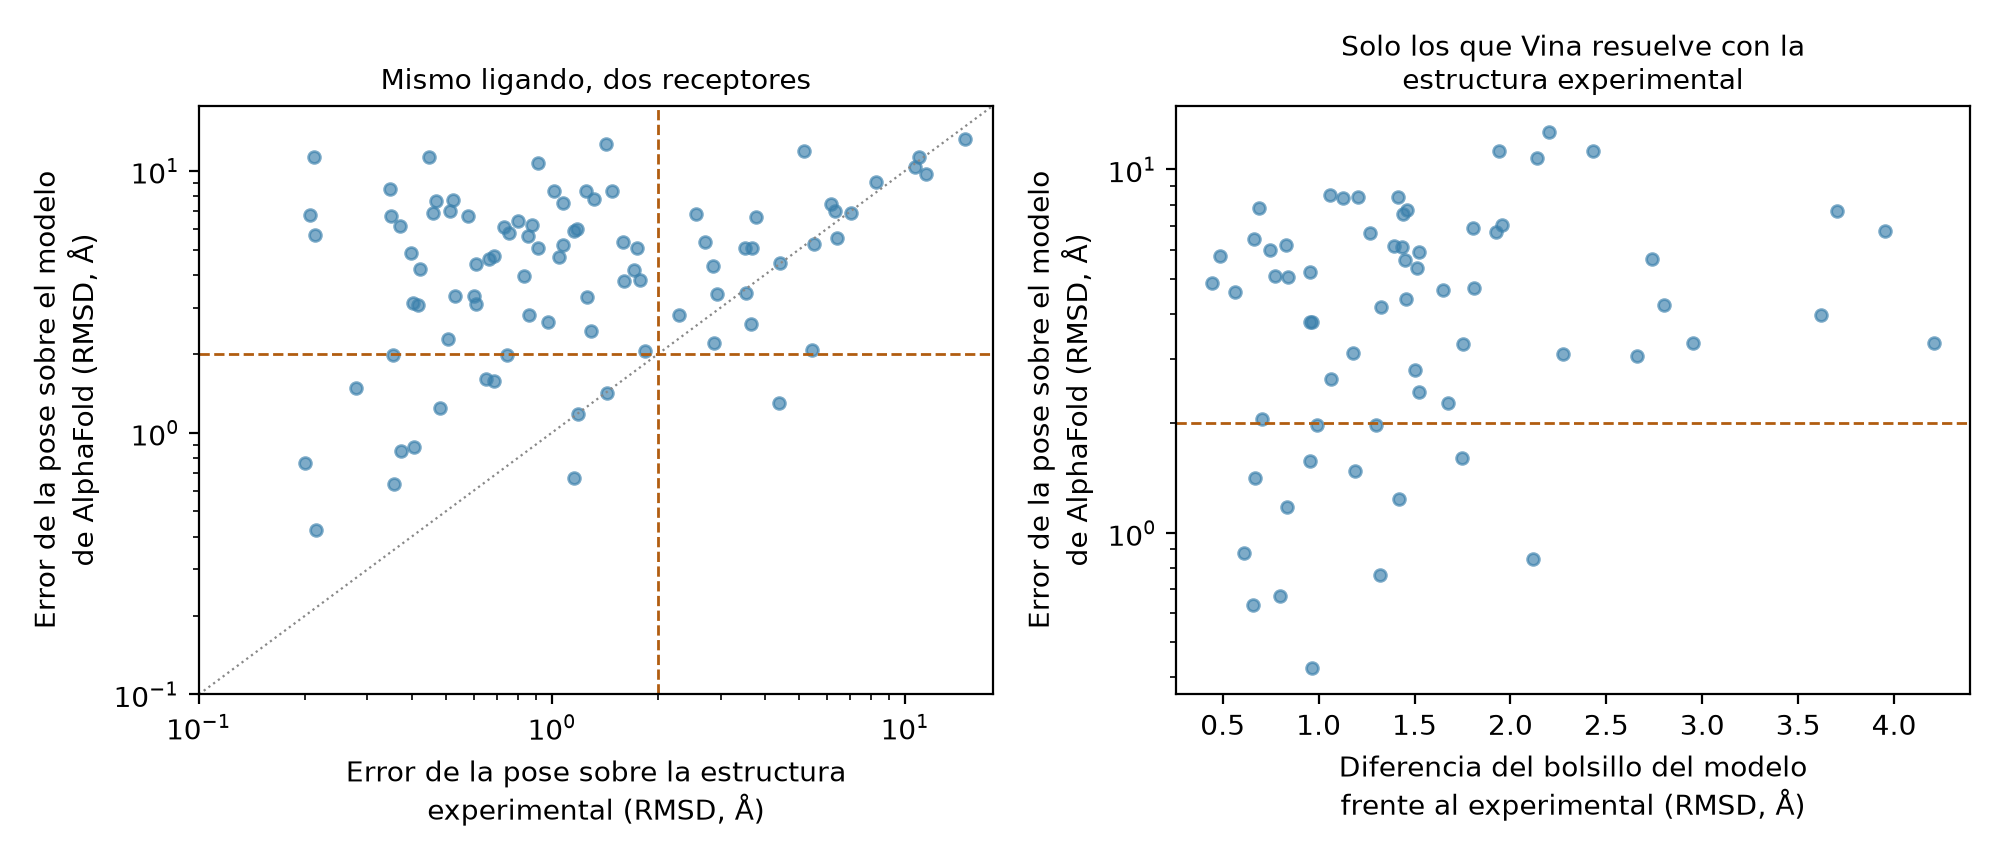

Values plotted in this chart, from the file beside it:
complejo, uniprot, caja_A, metal_en_bolsillo, energia_af, rmsd_af, rmsd_min_af, acierta_af, n_poses_af, energia_exp, rmsd_exp, rmsd_min_exp, acierta_exp, n_poses_exp, estado, plddt_bolsillo, rmsd_atomos_bolsillo
8DKO_TFB, F7X6I3, 12.0, False, -4.281, 4.401, 2.102, False, 9, -5.231, 0.6088, 0.6088, True, 9, ok, 83.84, 1.456
7MWU_ZPM, P09546, 12.0, False, -4.375, 5.646, 1.86, False, 9, -5.058, 0.8572, 0.7545, True, 9, ok, 82.91, 1.448
6YQV_8K2, P00734, 12.0, False, 3.232, 3.967, 3.595, False, 4, -5.265, 0.8342, 0.8342, True, 9, ok, 80.91, 3.617
8CGC_LMR, P07333, 12.0, False, -2.847, 5.086, 3.65, False, 9, -3.131, 3.511, 1.22, False, 9, ok, 73.36, 0.8133
7JUD_MMA, P22897, 12.0, True, -4.241, 2.648, 1.762, False, 9, -4.717, 0.9752, 0.9752, True, 9, ok, 79.1, 1.064
7TSF_H4B, P29476, 13.01, False, -4.718, 6.145, 5.615, False, 9, -7.649, 0.3715, 0.3715, True, 9, ok, 83.72, 1.394
7VJT_7IJ, I6X8D2, 14.77, False, -9.727, 7.726, 2.485, False, 8, -12.71, 0.5227, 0.5227, True, 3, ok, 83.12, 1.461
7LOU_IFM, P18177, 12.0, False, -5.147, 4.193, 2.86, False, 9, -5.943, 1.71, 1.71, True, 9, ok, 88.97, 1.323
6ZC3_JOR, Q92997, 12.0, False, 0.021, 4.669, 3.841, False, 7, -6.385, 1.044, 1.044, True, 9, ok, 88.15, 1.646
7V43_C4O, A0A088FL33, 12.0, False, -4.85, 1.604, 1.538, True, 9, -5.324, 0.6506, 0.6506, True, 9, ok, 87.97, 1.748
7MS7_ZQ1, P45974, 20.56, False, -8.317, 3.387, 3.387, False, 3, -7.589, 2.93, 1.26, False, 8, ok, 83.74, 0.9812
7TUO_KL9, Q96RU2, 20.46, False, -6.405, 10.73, 10.73, False, 2, -10.99, 0.9131, 0.9131, True, 5, ok, 84.23, 2.14
7O0N_CDP, Q1CVJ4, 16.21, True, -6.745, 4.714, 2.434, False, 9, -10.55, 0.6825, 0.6825, True, 8, ok, 84.42, 1.809
7T1D_E7K, Q8IXJ6, 23.88, False, 1.641, 11.27, 3.467, False, 3, -14.48, 0.4481, 0.4481, True, 3, ok, 83.98, 2.429
7TOM_5AD, Q58036, 13.66, False, -7.121, 6.759, 4.135, False, 9, -9.226, 0.2057, 0.2057, True, 3, ok, 88.59, 3.952
7M41_YQG, Q8TDQ0, 18.05, False, -6.814, 2.821, 2.821, False, 9, -7.96, 2.291, 0.5419, False, 9, ok, 86.23, 1.739
7CNQ_G8X, A9CH00, 12.0, False, -5.131, 2.275, 1.294, False, 9, -6.248, 0.5084, 0.5084, True, 8, ok, 89.21, 1.675
7TBU_S3P, Q5AME2, 12.0, False, -6.771, 7.023, 3.986, False, 9, -5.941, 0.5156, 0.5156, True, 9, ok, 86.14, 1.955
7TWC_CXS, A0A2U2H2N4, 14.26, False, -5.808, 7.483, 6.236, False, 8, -5.246, 6.172, 1.755, False, 9, ok, 89.91, 1.307
7K0V_VQP, P15056, 16.51, False, 4.66, 3.336, 2.971, False, 4, -13.17, 0.5302, 0.5302, True, 3, ok, 83.44, 2.95
8AY3_OE3, A0A067E666, 12.04, False, -8.361, 3.07, 3.07, False, 8, -10.17, 0.4175, 0.4175, True, 9, ok, 88.34, 2.66
7XJN_NSD, Q9KS37, 13.55, False, -4.241, 3.31, 2.714, False, 9, -5.546, 1.253, 1.253, True, 5, ok, 89.12, 1.754
5S8I_2LY, Q8WWQ0, 12.0, False, -5.83, 5.236, 2.859, False, 9, -5.997, 5.515, 0.6295, False, 9, ok, 87.31, 1.753
7LZQ_YJV, P41182, 15.1, False, -4.865, 6.874, 6.039, False, 8, -5.918, 7.042, 3.191, False, 9, ok, 85.73, 1.235
7M3H_YPV, A0A4U3MLJ4, 16.32, False, -6.878, 3.109, 1.965, False, 9, -9.419, 0.6079, 0.6079, True, 9, ok, 85.03, 2.274
7L03_F9F, P00929, 15.74, False, -7.999, 2.441, 2.415, False, 9, -9.548, 1.285, 1.285, True, 4, ok, 88.09, 1.521
7V3S_5I9, P08581, 20.76, False, -6.63, 6.84, 6.813, False, 4, -12.56, 2.563, 1.406, False, 4, ok, 82.53, 3.248
7WCF_ACP, Q5ZSZ6, 17.78, True, -7.057, 3.339, 1.618, False, 9, -8.664, 0.5997, 0.5997, True, 9, ok, 81.31, 4.208
7ES1_UDP, Q0DPB7, 14.18, False, -8.104, 0.8475, 0.8475, True, 9, -9.675, 0.3741, 0.3741, True, 8, ok, 89.67, 2.117
6ZXQ_IMO, P56137, 14.95, True, -9.259, 1.242, 0.8643, True, 9, -10.19, 0.4825, 0.4825, True, 9, ok, 89.3, 1.421
7KC5_BJZ, P20701, 19, False, 36.17, 5.915, 4.51, False, 3, -11.12, 1.152, 1.152, True, 3, ok, 85.01, 1.525
7NB4_U6Q, Q07820, 12.95, False, -1.546, 7.542, 5.774, False, 6, -7.481, 1.075, 1.075, True, 9, ok, 86.73, 1.44
5SB2_1K2, Q08345, 18.47, False, -2.931, 8.531, 8.531, False, 3, -12.97, 0.3472, 0.3472, True, 3, ok, 87.41, 1.061
7RSV_7IQ, Q8NEB9, 13.37, False, -7.828, 0.4259, 0.4259, True, 9, -9.083, 0.2142, 0.2142, True, 8, ok, 94.58, 0.968
7LB3_XXS, P21675, 15.05, False, -8.014, 2.059, 2.059, False, 9, -8.457, 5.458, 0.7518, False, 9, ok, 91.25, 0.9249
7NU0_DCL, B4RNT1, 12.0, False, -4.243, 5.229, 2.521, False, 9, -4.581, 1.076, 1.076, True, 9, ok, 93.37, 0.9535
8CNH_V6U, Q96PN6, 15.79, False, -5.398, 5.35, 4.076, False, 8, -10.53, 2.719, 0.1888, False, 9, ok, 87.17, 1.638
7P5T_5YG, P9WPL5, 16.02, False, -7.801, 5.348, 2.201, False, 9, -8.568, 1.583, 0.5715, True, 9, ok, 90.47, 1.512
6XAF_GDP, Q5S007, 16.64, True, -7.815, 4.604, 4.224, False, 9, -8.55, 0.6618, 0.6618, True, 8, ok, 85.09, 0.5653
8A2D_KXY, P00533, 23.66, False, -6.166, 12.65, 11.56, False, 3, -12.85, 1.422, 1.304, True, 9, ok, 75.62, 2.203
7XBV_APC, A6YEH8, 19.16, False, -5.963, 6.685, 4.753, False, 9, -8.451, 3.785, 1.203, False, 9, ok, 87, 1.548
5SAK_ZRY, P11838, 12.36, False, -7.975, 0.6346, 0.6346, True, 9, -9.544, 0.3572, 0.3572, True, 9, ok, 94.91, 0.6594
8BN6_R53, Q9I7C2, 15.69, False, -8.621, 8.378, 3.726, False, 9, -8.996, 1.013, 1.013, True, 9, ok, 93.19, 1.411
7BTT_F8R, Q9UM73, 17.59, False, -8.469, 6.198, 2.328, False, 9, -9.109, 0.8771, 0.8771, True, 9, ok, 88.43, 0.8317
7AMC_73B, A0A5K4ESD7, 15.73, False, -8.745, 9.096, 4.691, False, 9, -8.491, 8.275, 1.488, False, 9, ok, 94.85, 1.218
7NXO_UU8, P54687, 18.66, False, -7.772, 4.227, 1.765, False, 9, -11.51, 0.4224, 0.4224, True, 6, ok, 91.88, 2.802
8SLG_G5A, G7CIG9, 14.98, False, -8.588, 8.38, 0.9196, False, 9, -10.69, 1.477, 1.477, True, 9, ok, 93.97, 1.204
8BRO_R7E, B4EH86, 16.7, False, -5.246, 4.341, 2.488, False, 9, -5.514, 2.857, 2.287, False, 9, ok, 90.82, 0.7441
6XG5_TOP, P0ABQ4, 13.64, False, -7.695, 3.418, 1.4, False, 9, -7.612, 3.548, 0.2032, False, 9, ok, 94.67, 0.7138
7UMV_NUU, Q9Y6W6, 12.77, False, -6.404, 6.887, 5.057, False, 9, -7.723, 0.4588, 0.4588, True, 9, ok, 90.32, 1.805
7XQZ_FPF, A0A2P2GK84, 17.13, True, -7.797, 1.979, 1.979, True, 9, -10.18, 0.355, 0.355, True, 9, ok, 92.89, 0.9898
7JG0_GAR, P22102, 15.33, False, -6.656, 1.18, 1.18, True, 9, -7.141, 1.182, 1.182, True, 9, ok, 93.6, 0.8362
7PJQ_OWH, Q96MU7, 12.0, False, -4.987, 1.296, 1.222, True, 9, -5.105, 4.397, 0.8476, False, 9, ok, 94.01, 0.8761
7VYJ_CA0, Q84G19, 17.87, True, -8.296, 3.815, 3.815, False, 9, -9.823, 1.778, 1.778, True, 9, ok, 93.84, 0.963
7RPZ_6IC, P01116, 17.73, False, -4.062, 7.672, 6.492, False, 3, -14.71, 0.4703, 0.4703, True, 1, ok, 90.49, 3.704
7UF2_5SP, Q9KKP2, 12.0, True, -5.814, 2.055, 1.672, False, 9, -6.378, 1.829, 0.989, True, 9, ok, 94.25, 0.7065
7D5C_GV6, P09436, 17.95, False, -8.305, 3.123, 3.123, False, 9, -9.17, 0.4027, 0.4027, True, 9, ok, 91.2, 1.181
7LCU_XTA, P09958, 20.63, False, -8.144, 10.3, 8.071, False, 9, -10.32, 10.68, 0.4918, False, 9, ok, 92.88, 1.998
8F8E_XJI, Q9Y4B6, 14.92, False, -8.169, 6.122, 6.072, False, 9, -11.35, 0.7299, 0.7299, True, 1, ok, 92.86, 1.433
7UXS_OJC, J8G6Z1, 14.44, False, -6.862, 1.477, 1.477, True, 9, -8.731, 0.2789, 0.2789, True, 4, ok, 89.96, 1.191
... 30 more rows
